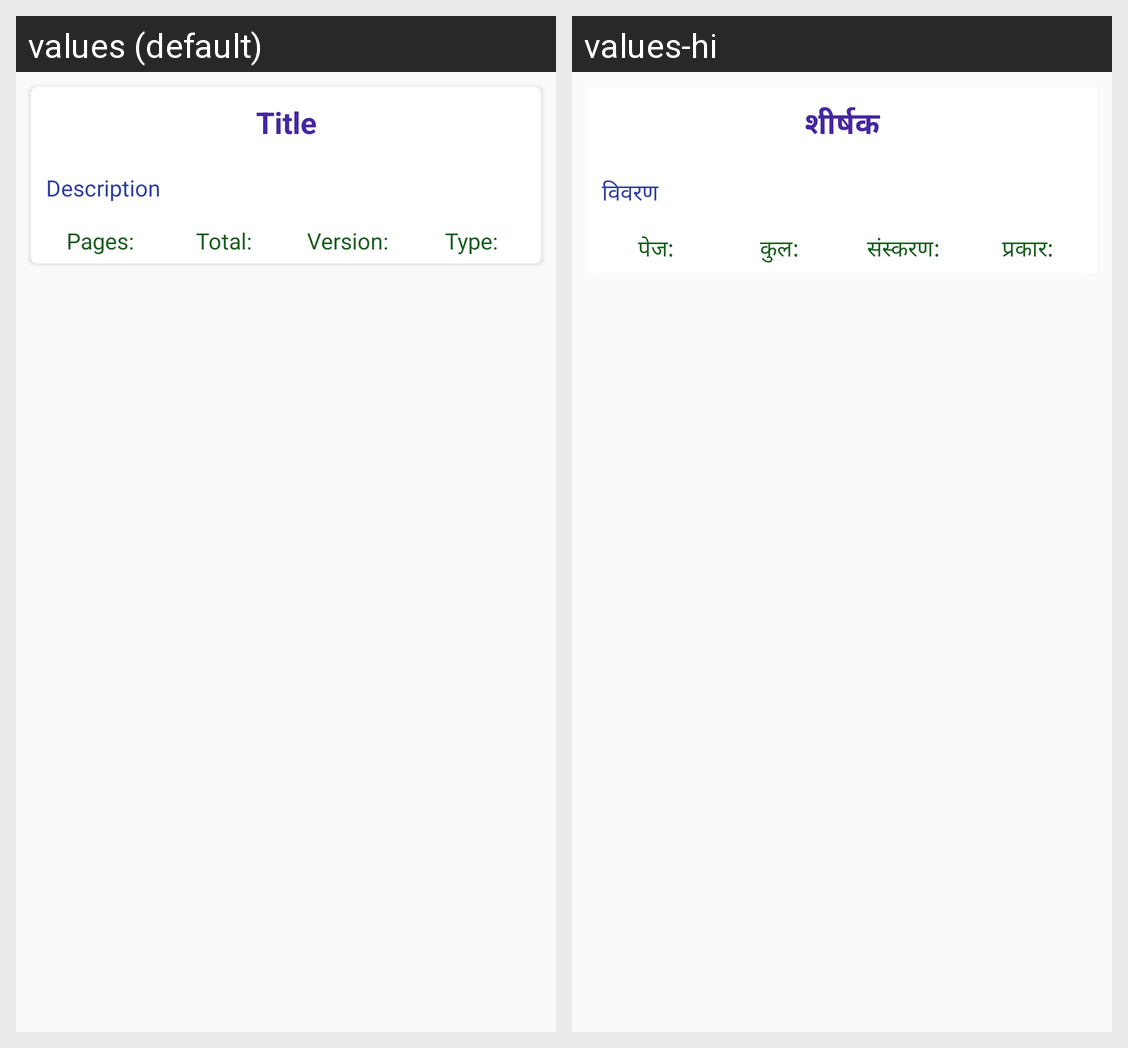

Locale-by-locale string values for the Android screen shown in this grid:
Android screen res/layout/survey_element.xml rendered under 2 locales, left to right: values (default), values-hi. Device: Nexus 5 (rendered at 1080×1920; each locale shown at half size, 540×960, under a caption strip naming it); theme AppTheme.
Strings drawn on this screen, with the default value and each locale's value (text and hints the layout hard-codes, and strings that could not be matched under every locale, appear in the picture but are not listed):

seTitle
  values: Title
  values-hi: शीर्षक

seDescription
  values: Description
  values-hi: विवरण

seTotalP
  values: Pages:
  values-hi: पेज:

seTotalQ
  values: Total:
  values-hi: कुल:

seVersion
  values: Version:
  values-hi: संस्करण:

seType
  values: Type:
  values-hi: प्रकार:
